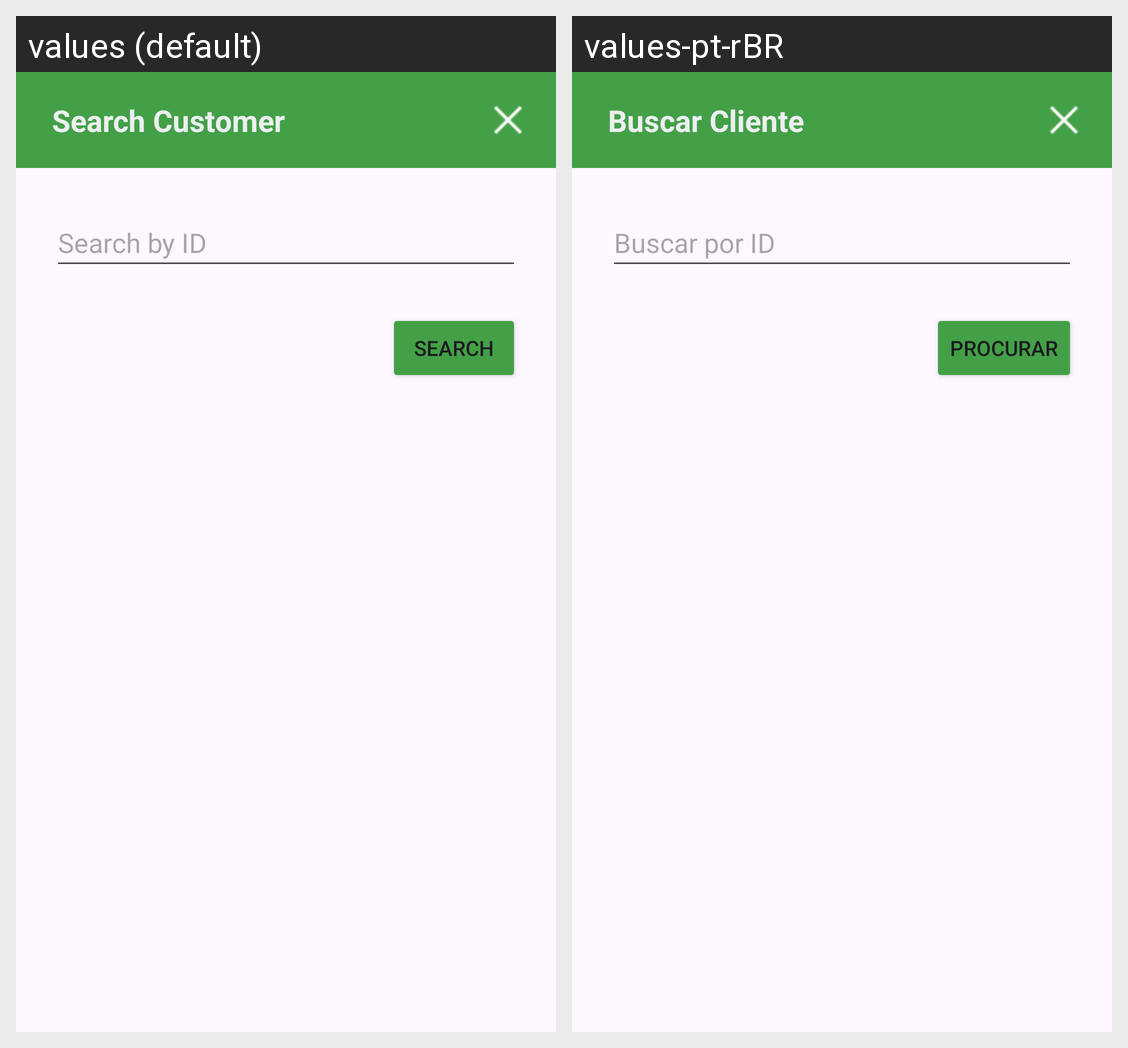

For this localized Android screen grid, give each drawn string resource with its value in every locale shown.
Android screen res/layout/dialog_buscar_cliente.xml rendered under 2 locales, left to right: values (default), values-pt-rBR. Device: Nexus 5 (rendered at 1080×1920; each locale shown at half size, 540×960, under a caption strip naming it); theme Theme.LanchoneteMobile.
Strings drawn on this screen, with the default value and each locale's value (text and hints the layout hard-codes, and strings that could not be matched under every locale, appear in the picture but are not listed):

buscarCliente
  values: Search Customer
  values-pt-rBR: Buscar Cliente

botaoBuscarPorID
  values: Search by ID
  values-pt-rBR: Buscar por ID

botaoProcurar
  values: Search
  values-pt-rBR: Procurar
